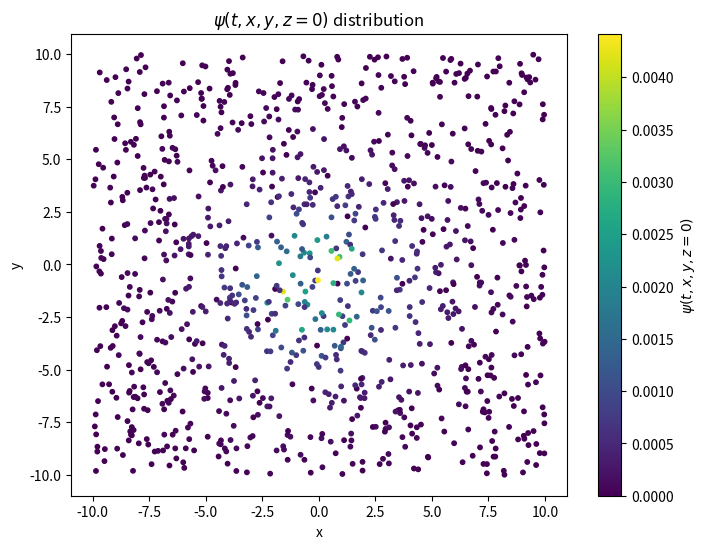

Reproduce this figure in Python.
import numpy as np
import matplotlib.pyplot as plt

# Định nghĩa các tham số
kappa_E = 1
Q_E = 1
L = 10
x0 = 0
y0 = -1
z0 = 2
N_points = 1000  # Số điểm ngẫu nhiên

# Gieo ngẫu nhiên tọa độ (x, y) và thời gian t trong phạm vi hợp lý
x = np.random.uniform(-10, 10, N_points)
y = np.random.uniform(-10, 10, N_points)
t = np.random.uniform(0.01, 10, N_points)  # Tránh t quá nhỏ

# Tính psi(t, x, y, z=0)
psi = np.zeros(N_points)

# Xét một số giá trị của n trong khoảng hợp lý (-5 đến 5) để xấp xỉ tổng vô hạn
n_values = np.arange(-100, 100)

# Chuyển đổi (-1)^n thành kiểu float để tránh lỗi mũ số nguyên âm
psi = np.zeros(N_points, dtype=np.float64)

for n in n_values:
    zn = 2 * n * L + (-1.0)**n * z0  # Đảm bảo (-1)^n là float
    exponent = -((x - x0)**2 + (y - y0)**2 + (0 - zn)**2) / (4 * kappa_E * t)
    psi += ((-1.0)**n * Q_E / ( (4 * np.pi * kappa_E * t)**(3/2) )) * np.exp(exponent)

# Vẽ đồ thị psi theo x và y (màu thể hiện giá trị)
plt.figure(figsize=(8, 6))
plt.scatter(x, y, c=psi, cmap='viridis', s=10)
plt.colorbar(label=r'$\psi(t, x, y, z=0)$')
plt.xlabel("x")
plt.ylabel("y")
plt.title(r'$\psi(t, x, y, z=0)$ distribution')
plt.show()